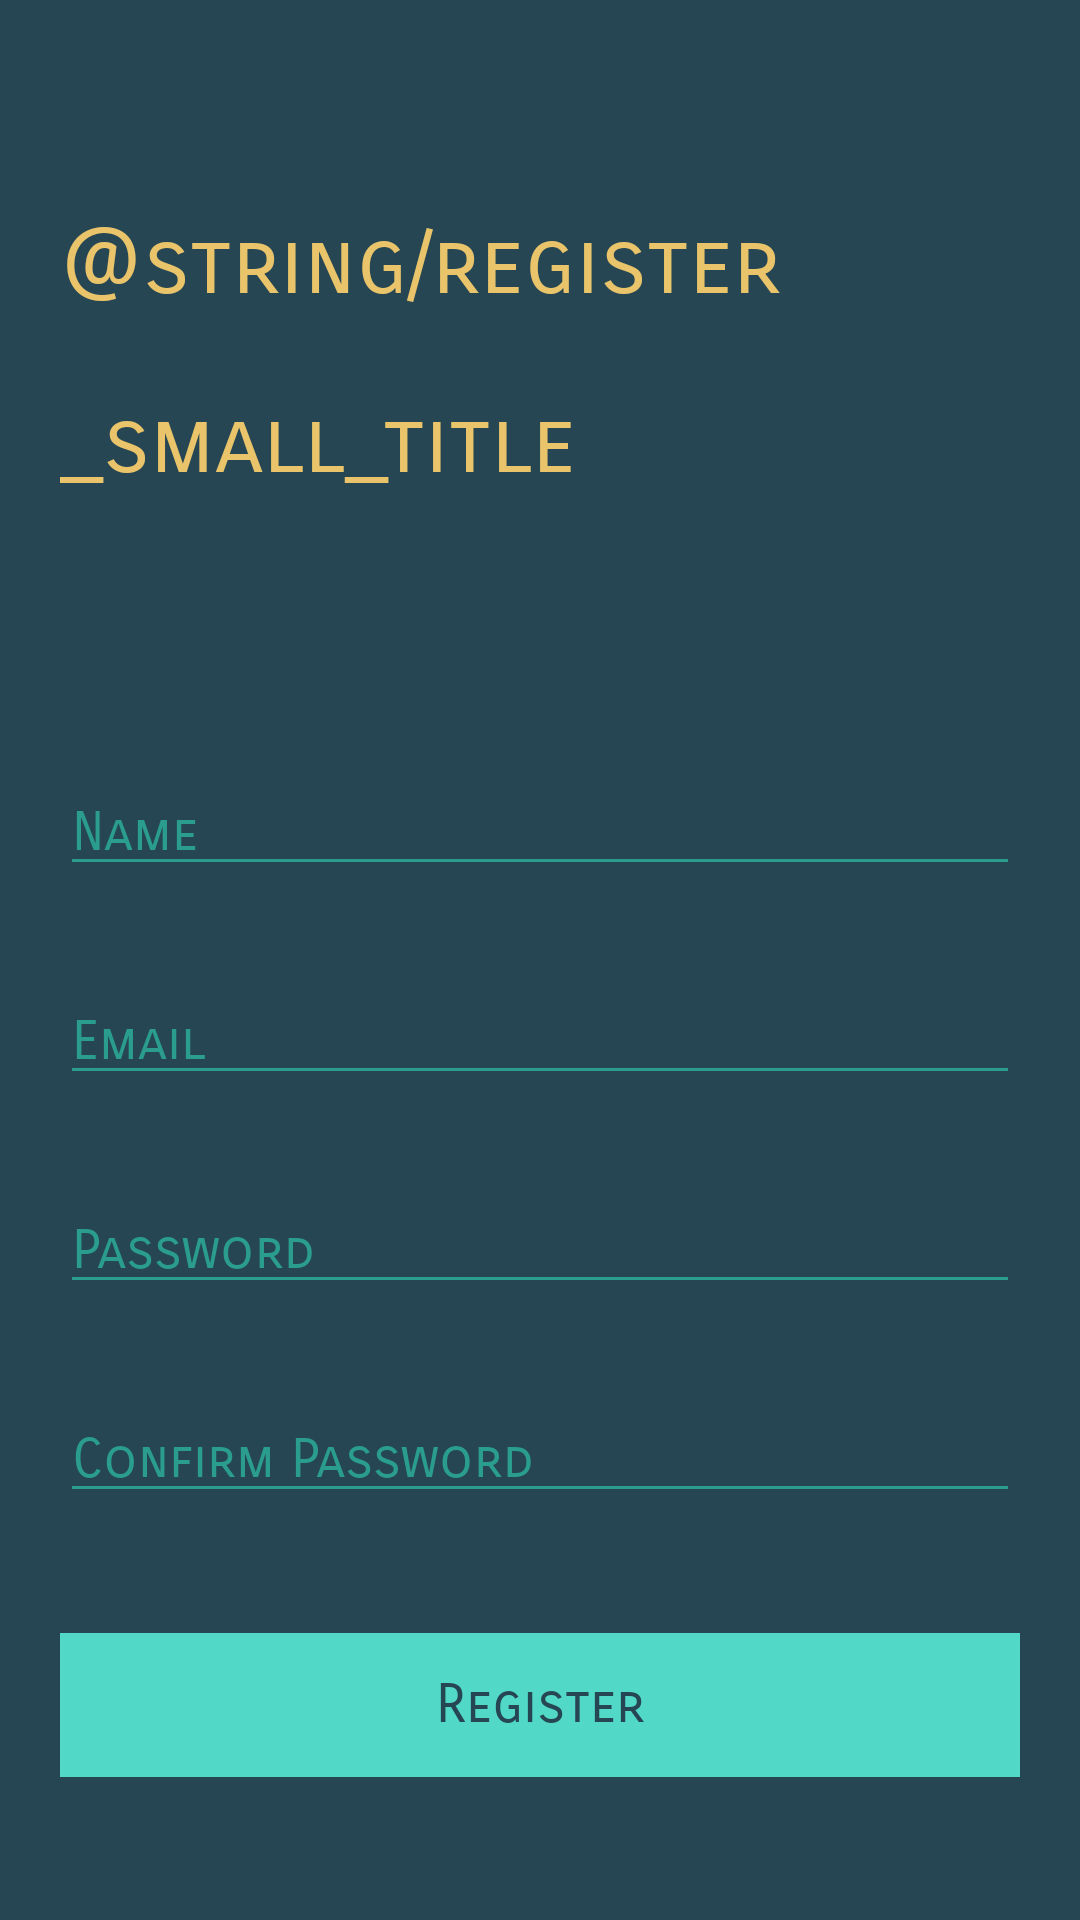

This screen was rendered from an Android layout file. Write that file and the resources it references.
<!-- AndroidManifest.xml: application theme AppTheme -->
<!-- res/layout/activity_register.xml -->
<?xml version="1.0" encoding="utf-8"?>
<androidx.core.widget.NestedScrollView xmlns:android="http://schemas.android.com/apk/res/android"
    xmlns:tools="http://schemas.android.com/tools"
    android:id="@+id/NESTED_SCROLL_VIEW"
    android:layout_width="match_parent"
    android:layout_height="match_parent"
    android:background="@color/colorBackground"
    android:paddingBottom="20dp"
    android:paddingLeft="20dp"
    android:paddingRight="20dp"
    android:paddingTop="20dp"
    tools:context="com.cs360.simplestocks.activities.LoginActivity">

    <androidx.appcompat.widget.LinearLayoutCompat
        android:layout_width="match_parent"
        android:layout_height="match_parent"
        android:orientation="vertical">

        <TextView
            android:id="@+id/register_text"
            android:layout_width="match_parent"
            android:layout_height="wrap_content"
            android:layout_weight="1"
            android:fontFamily="sans-serif-smallcaps"
            android:lineSpacingExtra="24sp"
            android:paddingTop="50sp"
            android:text="@string/register_small_title"
            android:textAlignment="viewStart"
            android:textColor="@color/colorSimpleStocksTitle"
            android:textSize="30sp" />

        <androidx.appcompat.widget.AppCompatImageView
            android:layout_width="wrap_content"
            android:layout_height="wrap_content"
            android:layout_gravity="center_horizontal"
            android:layout_marginTop="40dp"/>

        <com.google.android.material.textfield.TextInputLayout
            android:id="@+id/TEXT_INPUT_LAYOUT_NAME"
            android:layout_width="match_parent"
            android:layout_height="wrap_content"
            android:layout_marginTop="40dp">

            <com.google.android.material.textfield.TextInputEditText
                android:id="@+id/textInputEditTextName"
                android:layout_width="match_parent"
                android:layout_height="wrap_content"
                android:fontFamily="sans-serif-smallcaps"
                android:hint="@string/hint_name"
                android:inputType="text"
                android:maxLines="1"
                android:textColor="@android:color/white" />
        </com.google.android.material.textfield.TextInputLayout>

        <com.google.android.material.textfield.TextInputLayout
            android:id="@+id/TEXT_INPUT_LAYOUT_EMAIL"
            android:layout_width="match_parent"
            android:layout_height="wrap_content"
            android:layout_marginTop="20dp">

            <com.google.android.material.textfield.TextInputEditText
                android:id="@+id/textInputEditTextEmail"
                android:layout_width="match_parent"
                android:layout_height="wrap_content"
                android:fontFamily="sans-serif-smallcaps"
                android:hint="@string/hint_email"
                android:inputType="text"
                android:maxLines="1"
                android:textColor="@android:color/white" />
        </com.google.android.material.textfield.TextInputLayout>

        <com.google.android.material.textfield.TextInputLayout
            android:id="@+id/textInputLayoutPassword"
            android:layout_width="match_parent"
            android:layout_height="wrap_content"
            android:layout_marginTop="20dp">

            <com.google.android.material.textfield.TextInputEditText
                android:id="@+id/textInputEditTextPassword"
                android:layout_width="match_parent"
                android:layout_height="wrap_content"
                android:fontFamily="sans-serif-smallcaps"
                android:hint="@string/hint_password"
                android:inputType="textPassword"
                android:maxLines="1"
                android:textColor="@android:color/white" />
        </com.google.android.material.textfield.TextInputLayout>

        <com.google.android.material.textfield.TextInputLayout
            android:id="@+id/textInputLayoutConfirmPassword"
            android:layout_width="match_parent"
            android:layout_height="wrap_content"
            android:layout_marginTop="20dp">

            <com.google.android.material.textfield.TextInputEditText
                android:id="@+id/textInputEditTextConfirmPassword"
                android:layout_width="match_parent"
                android:layout_height="wrap_content"
                android:fontFamily="sans-serif-smallcaps"
                android:hint="@string/hint_confirm_password"
                android:inputType="textPassword"
                android:maxLines="1"
                android:textColor="@android:color/white" />
        </com.google.android.material.textfield.TextInputLayout>

        <androidx.appcompat.widget.AppCompatButton
            android:id="@+id/APP_COMPAT_BUTTON_REGISTER"
            android:layout_width="match_parent"
            android:layout_height="wrap_content"
            android:layout_marginTop="40dp"
            android:background="@color/colorTextHint"
            android:fontFamily="sans-serif-smallcaps"
            android:text="@string/text_register"
            android:textColor="#264653" />

        <androidx.appcompat.widget.AppCompatTextView
            android:id="@+id/APP_COMPAT_TEXT_VIEW_LOGIN_LINK"
            android:layout_width="fill_parent"
            android:layout_height="wrap_content"
            android:layout_marginTop="30dp"
            android:fontFamily="sans-serif-smallcaps"
            android:gravity="center"
            android:text="@string/already_a_member_login"
            android:textSize="16sp" />
    </androidx.appcompat.widget.LinearLayoutCompat>
</androidx.core.widget.NestedScrollView>
<!-- resources referenced by this layout -->
<resources>
  <color name="colorBackground">#264653</color>
  <color name="colorSimpleStocksTitle">#E9C46A</color>
  <color name="colorTextHint">#51d8c7</color>
  <string name="hint_confirm_password">Confirm Password</string>
  <string name="hint_email">Email</string>
  <string name="hint_name">Name</string>
  <string name="hint_password">Password</string>
  <string name="text_register">Register</string>
  <style name="AppTheme" parent="Theme.AppCompat.Light.DarkActionBar">
          <item name="colorPrimary">@color/colorPrimary</item>
          <item name="colorPrimaryDark">@color/colorPrimaryDark</item>
          <item name="colorAccent">@color/colorAccent</item>
          <item name="android:textColor">@color/colorText</item>
          <item name="android:textColorHint">@color/colorText</item>
          <item name="colorControlNormal">@color/colorText</item>
          <item name="colorControlActivated">@color/colorText</item>
          <item name="android:windowDisablePreview">true</item>
          <item name="android:textViewStyle">@style/SimpleStocksTextViewStyle</item>
          <item name="android:buttonStyle">@style/SimpleStocksButtonStyle</item>
      </style>
  <color name="colorPrimary">#51D8C7</color>
  <color name="colorPrimaryDark">#51d8c7</color>
  <color name="colorAccent">#FFFFFF</color>
  <color name="colorText">#2A9D8F</color>
  <style name="SimpleStocksTextViewStyle" parent="android:Widget.TextView">
          <item name="android:fontFamily">monospace</item>
      </style>
  <style name="SimpleStocksButtonStyle" parent="android:Widget.Holo.Button">
          <item name="android:fontFamily">monospace</item>
      </style>
</resources>
